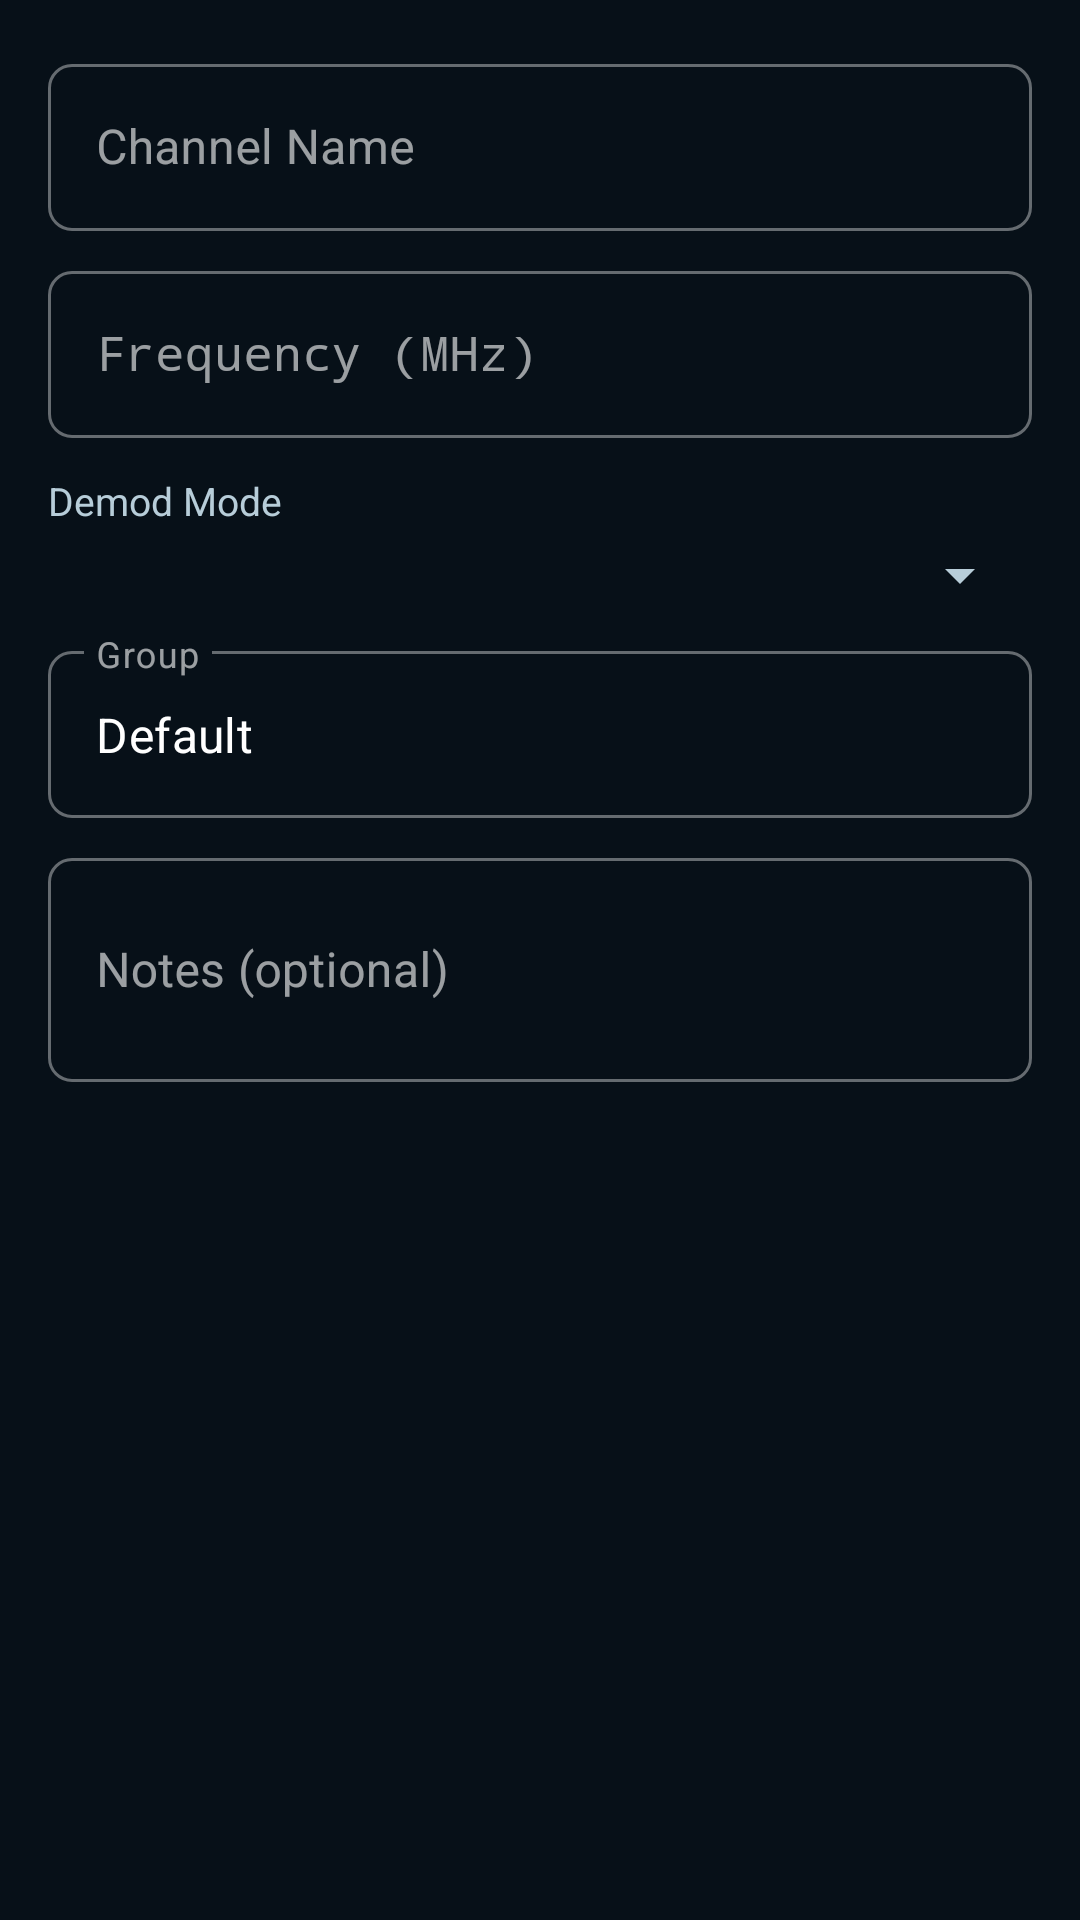

Produce the Android XML layout that renders to this screen, including the resource entries it uses.
<!-- AndroidManifest.xml: application theme Theme.NineGRadio -->
<!-- res/layout/dialog_memory_channel.xml -->
<?xml version="1.0" encoding="utf-8"?>
<LinearLayout xmlns:android="http://schemas.android.com/apk/res/android"
    android:layout_width="match_parent" android:layout_height="wrap_content"
    android:orientation="vertical" android:padding="16dp">

    <com.google.android.material.textfield.TextInputLayout
        android:layout_width="match_parent" android:layout_height="wrap_content"
        android:hint="Channel Name"
        style="@style/Widget.MaterialComponents.TextInputLayout.OutlinedBox">
        <com.google.android.material.textfield.TextInputEditText
            android:id="@+id/etChannelName"
            android:layout_width="match_parent" android:layout_height="wrap_content"
            android:inputType="text" android:textColor="?attr/radioText"/>
    </com.google.android.material.textfield.TextInputLayout>

    <com.google.android.material.textfield.TextInputLayout
        android:layout_width="match_parent" android:layout_height="wrap_content"
        android:hint="Frequency (MHz)"
        android:layout_marginTop="8dp"
        style="@style/Widget.MaterialComponents.TextInputLayout.OutlinedBox">
        <com.google.android.material.textfield.TextInputEditText
            android:id="@+id/etChannelFreq"
            android:layout_width="match_parent" android:layout_height="wrap_content"
            android:inputType="numberDecimal" android:textColor="?attr/radioText"
            android:fontFamily="monospace"/>
    </com.google.android.material.textfield.TextInputLayout>

    <TextView android:layout_width="match_parent" android:layout_height="wrap_content"
        android:text="Demod Mode" android:textColor="?attr/radioSecondary"
        android:textSize="13sp" android:layout_marginTop="12dp"/>
    <Spinner android:id="@+id/spinnerChannelMode"
        android:layout_width="match_parent" android:layout_height="wrap_content"
        android:layout_marginTop="4dp"/>

    <com.google.android.material.textfield.TextInputLayout
        android:layout_width="match_parent" android:layout_height="wrap_content"
        android:hint="Group"
        android:layout_marginTop="8dp"
        style="@style/Widget.MaterialComponents.TextInputLayout.OutlinedBox">
        <com.google.android.material.textfield.TextInputEditText
            android:id="@+id/etChannelGroup"
            android:layout_width="match_parent" android:layout_height="wrap_content"
            android:inputType="text" android:textColor="?attr/radioText" android:text="Default"/>
    </com.google.android.material.textfield.TextInputLayout>

    <com.google.android.material.textfield.TextInputLayout
        android:layout_width="match_parent" android:layout_height="wrap_content"
        android:hint="Notes (optional)"
        android:layout_marginTop="8dp"
        style="@style/Widget.MaterialComponents.TextInputLayout.OutlinedBox">
        <com.google.android.material.textfield.TextInputEditText
            android:id="@+id/etChannelNotes"
            android:layout_width="match_parent" android:layout_height="wrap_content"
            android:inputType="textMultiLine" android:textColor="?attr/radioText"
            android:minLines="2"/>
    </com.google.android.material.textfield.TextInputLayout>
</LinearLayout>
<!-- resources referenced by this layout -->
<resources>
  <style name="Theme.NineGRadio" parent="Theme.NineGRadio.Base" />
  <color name="radio_error">#FFB4AB</color>
  <color name="radio_on_error">#690005</color>
  <color name="radio_error_container">#93000A</color>
  <color name="radio_on_error_container">#FFDAD6</color>
  <style name="RadioMaterialSwitch" parent="Widget.Material3.CompoundButton.MaterialSwitch">
          <item name="android:minHeight">@dimen/radio_touch_target</item>
          <item name="android:textAppearance">@style/TextAppearance.Radio.Body</item>
          <item name="thumbTint">@color/radio_switch_thumb</item>
          <item name="trackTint">@color/radio_switch_track</item>
          <item name="trackDecorationTint">@color/radio_switch_outline</item>
      </style>
  <style name="ShapeAppearance.Radio.Small" parent="ShapeAppearance.Material3.Corner.Small">
          <item name="cornerSize">@dimen/radio_corner_small</item>
      </style>
  <style name="ShapeAppearance.Radio.Medium" parent="ShapeAppearance.Material3.Corner.Medium">
          <item name="cornerSize">@dimen/radio_corner_medium</item>
      </style>
  <style name="ShapeAppearance.Radio.Large" parent="ShapeAppearance.Material3.Corner.Large">
          <item name="cornerSize">@dimen/radio_corner_large</item>
      </style>
  <dimen name="radio_touch_target">48dp</dimen>
  <style name="TextAppearance.Radio.Body" parent="TextAppearance.Material3.BodyMedium">
          <item name="android:textColor">?attr/colorOnSurface</item>
      </style>
  <!-- drawable radio_seekbar_thumb (drawable) -->
  <shape xmlns:android="http://schemas.android.com/apk/res/android">
      <size android:width="@dimen/radio_slider_handle_width" android:height="@dimen/radio_slider_handle_height"/>
      <solid android:color="?attr/radioAccent"/>
      <corners android:radius="2dp"/>
  </shape>
  <dimen name="radio_corner_button">24dp</dimen>
  <dimen name="radio_corner_small">8dp</dimen>
  <dimen name="radio_corner_medium">12dp</dimen>
  <dimen name="radio_corner_large">16dp</dimen>
  <style name="RadioPreferenceItem" parent="Preference.Material">
          <item name="android:layout">@layout/radio_preference_row</item>
      </style>
  <style name="RadioPreferenceCategory" parent="Preference.Category.Material">
          <item name="android:layout">@layout/radio_preference_category</item>
      </style>
  <style name="RadioPreferenceSwitch" parent="Preference.SwitchPreferenceCompat.Material">
          <item name="android:layout">@layout/radio_preference_row</item>
          <item name="widgetLayout">@layout/radio_preference_switch</item>
      </style>
  <style name="RadioPreferenceList" parent="Preference.DialogPreference.Material">
          <item name="android:layout">@layout/radio_preference_row</item>
      </style>
  <style name="RadioPreferenceSeekBar" parent="Preference.SeekBarPreference.Material">
          <item name="android:background">@drawable/radio_settings_surface</item>
      </style>
  <!-- drawable radio_dialog_background (drawable) -->
  <shape xmlns:android="http://schemas.android.com/apk/res/android">
      <solid android:color="?attr/radioSurface"/>
      <corners android:radius="@dimen/radio_corner_dialog"/>
      <padding android:left="6dp" android:right="6dp" android:top="6dp" android:bottom="6dp"/>
  </shape>
  <style name="ShapeAppearance.Radio.Rounded" parent="ShapeAppearance.Material3.Corner.ExtraLarge">
          <item name="cornerFamily">rounded</item>
          <item name="cornerSize">@dimen/radio_corner_dialog</item>
      </style>
  <dimen name="radio_slider_track">8dp</dimen>
  <dimen name="radio_slider_handle_width">4dp</dimen>
  <dimen name="radio_slider_handle_height">28dp</dimen>
  <!-- drawable radio_settings_surface (drawable) -->
  <ripple xmlns:android="http://schemas.android.com/apk/res/android" android:color="?attr/colorControlHighlight">
      <item><shape><solid android:color="?attr/colorSurfaceContainerLow"/><corners android:radius="@dimen/radio_corner_large"/></shape></item>
  </ripple>
  <dimen name="radio_corner_dialog">28dp</dimen>
</resources>
